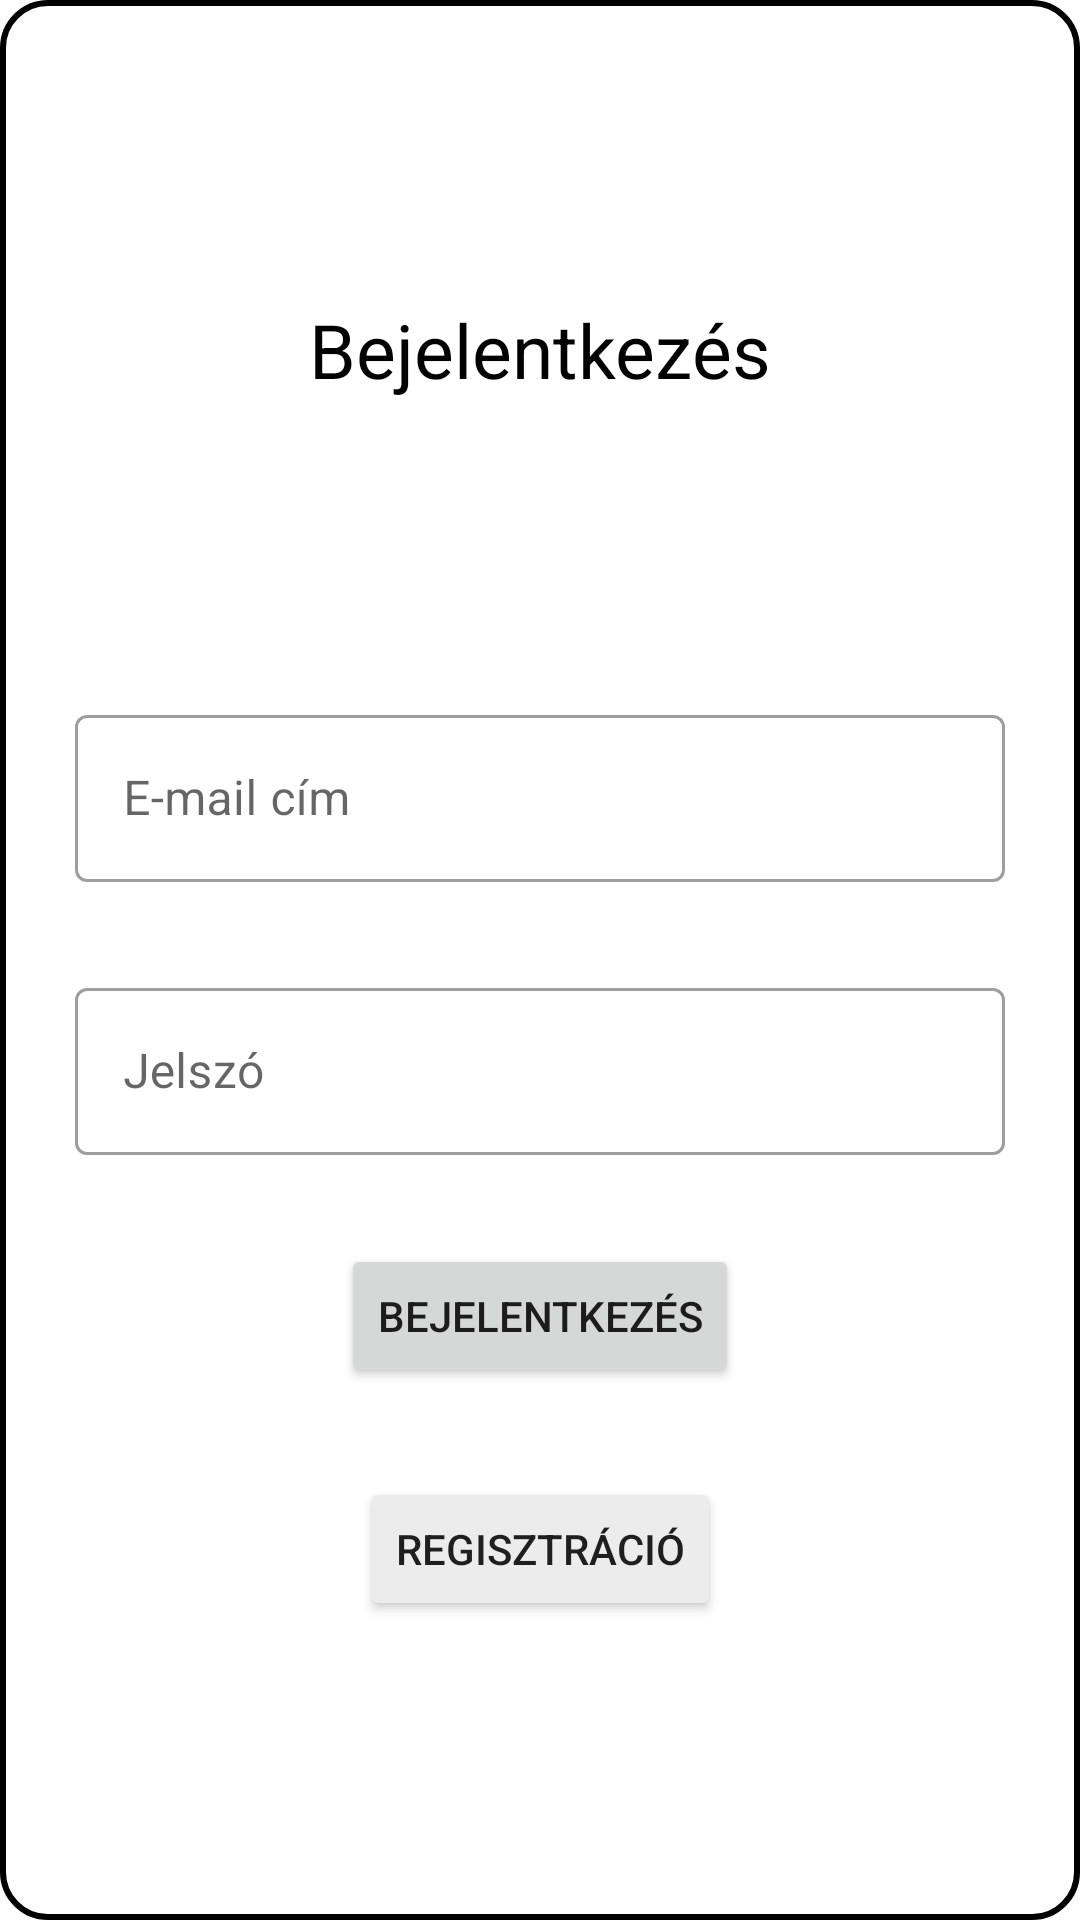

Here is an Android app screen rendered from its layout file. Give the layout XML and the strings, colors and styles it references.
<!-- AndroidManifest.xml: application theme Theme.OnlineGyogyszertar -->
<!-- res/layout/login_layout.xml -->
<?xml version="1.0" encoding="utf-8"?>
<androidx.constraintlayout.widget.ConstraintLayout xmlns:android="http://schemas.android.com/apk/res/android"
    android:layout_width="match_parent"
    android:layout_height="match_parent"
    android:background="@drawable/background"
    xmlns:app="http://schemas.android.com/apk/res-auto">

    <TextView
        android:id="@+id/loginText"
        android:layout_width="wrap_content"
        android:layout_height="wrap_content"
        android:text="@string/login"
        android:textSize="@dimen/login_text_size"
        android:textColor="@android:color/black"
        android:layout_marginTop="70dp"
        app:layout_constraintTop_toTopOf="parent"
        app:layout_constraintStart_toStartOf="parent"
        app:layout_constraintEnd_toEndOf="parent"
        app:layout_constraintBottom_toTopOf="@id/emailEditText"
        />

    <com.google.android.material.textfield.TextInputLayout
        android:id="@+id/emailEditText"
        android:layout_width="match_parent"
        android:layout_height="wrap_content"
        android:layout_marginHorizontal="@dimen/edit_text_horizontal_margin"
        android:hint="@string/e_mail_address"
        android:layout_marginTop="70dp"
        app:layout_constraintTop_toBottomOf="@id/loginText"
        app:layout_constraintStart_toStartOf="parent"
        app:layout_constraintEnd_toEndOf="parent"
        app:layout_constraintBottom_toTopOf="@id/passwordEditText"
        style="@style/Widget.MaterialComponents.TextInputLayout.OutlinedBox">

        <com.google.android.material.textfield.TextInputEditText
            android:id="@+id/emailTextInputEditText"
            android:layout_width="match_parent"
            android:layout_height="wrap_content"
            android:inputType="textEmailAddress"
            />

    </com.google.android.material.textfield.TextInputLayout>

    <com.google.android.material.textfield.TextInputLayout
        android:id="@+id/passwordEditText"
        android:layout_width="match_parent"
        android:layout_height="wrap_content"
        android:layout_marginHorizontal="@dimen/edit_text_horizontal_margin"
        android:hint="@string/password"
        app:layout_constraintTop_toBottomOf="@id/emailEditText"
        app:layout_constraintStart_toStartOf="parent"
        app:layout_constraintEnd_toEndOf="parent"
        app:layout_constraintBottom_toTopOf="@id/loginButton"
        style="@style/Widget.MaterialComponents.TextInputLayout.OutlinedBox">

        <com.google.android.material.textfield.TextInputEditText
            android:id="@+id/passwordTextInputEditText"
            android:layout_width="match_parent"
            android:layout_height="wrap_content"
            android:inputType="textPassword"
            />

    </com.google.android.material.textfield.TextInputLayout>


    <Button
        android:id="@+id/loginButton"
        android:layout_width="wrap_content"
        android:layout_height="wrap_content"
        android:text="@string/login"
        app:layout_constraintTop_toBottomOf="@id/passwordEditText"
        app:layout_constraintStart_toStartOf="parent"
        app:layout_constraintEnd_toEndOf="parent"
        app:layout_constraintBottom_toTopOf="@id/registrationButton"
        />

    <Button
        android:id="@+id/registrationButton"
        android:layout_width="wrap_content"
        android:layout_height="wrap_content"
        android:text="@string/registration"
        android:textColor="@color/green_500"
        android:layout_marginBottom="70dp"
        android:backgroundTint="#ECECEC"
        app:layout_constraintTop_toBottomOf="@id/loginButton"
        app:layout_constraintStart_toStartOf="parent"
        app:layout_constraintEnd_toEndOf="parent"
        app:layout_constraintBottom_toBottomOf="parent"
        />






</androidx.constraintlayout.widget.ConstraintLayout>
<!-- resources referenced by this layout -->
<resources>
  <dimen name="edit_text_horizontal_margin">25dp</dimen>
  <dimen name="login_text_size">25sp</dimen>
  <!-- drawable background (drawable) -->
  <?xml version="1.0" encoding="UTF-8"?>
  <shape xmlns:android="http://schemas.android.com/apk/res/android">
      <solid android:color="#FFFFFF"/>
      <stroke android:width="2dp" android:color="@android:color/black" />
      <corners android:radius="15dp"/>
  </shape>
  <string name="e_mail_address">E-mail cím</string>
  <string name="login">Bejelentkezés</string>
  <string name="password">Jelszó</string>
  <string name="registration">Regisztráció</string>
  <style name="Theme.OnlineGyogyszertar" parent="Theme.MaterialComponents.DayNight.DarkActionBar">
          
          <item name="colorPrimary">@color/green_500</item>
          <item name="colorPrimaryVariant">@color/green_700</item>
          <item name="colorOnPrimary">@color/white</item>
          
          <item name="colorSecondary">@color/teal_200</item>
          <item name="colorSecondaryVariant">@color/teal_700</item>
          <item name="colorOnSecondary">@color/black</item>
          
          <item name="android:statusBarColor" tools:targetApi="l">?attr/colorPrimaryVariant</item>
          
      </style>
  <!-- not gathered from this repository: default colours our renderer supplied (Android Studio template values) -->
  <color name="teal_200">#FF03DAC5</color>
  <color name="teal_700">#FF018786</color>
  <color name="black">#FF000000</color>
  <color name="white">#FFFFFFFF</color>
</resources>
